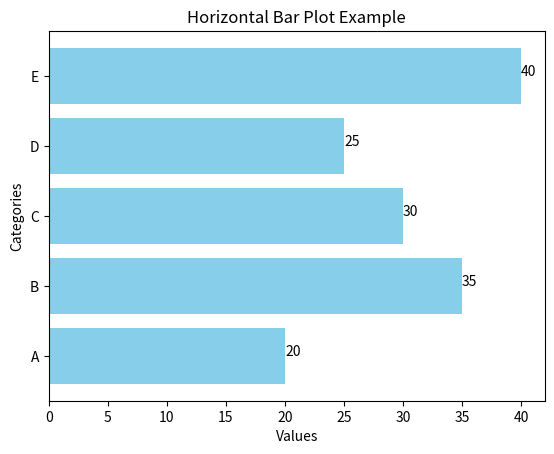

Reproduce this figure in Python.

import matplotlib.pyplot as plt

# Prepare your data
categories = ['A', 'B', 'C', 'D', 'E']
values = [20, 35, 30, 25, 40]

# Create a horizontal bar plot using Matplotlib
plt.barh(categories, values, color='skyblue')
plt.xlabel('Values')
plt.ylabel('Categories')
plt.title('Horizontal Bar Plot Example')

# Add numbers on top of bars
for index, value in enumerate(values):
    plt.text(value, index, str(value))

# Show plot
plt.show()
